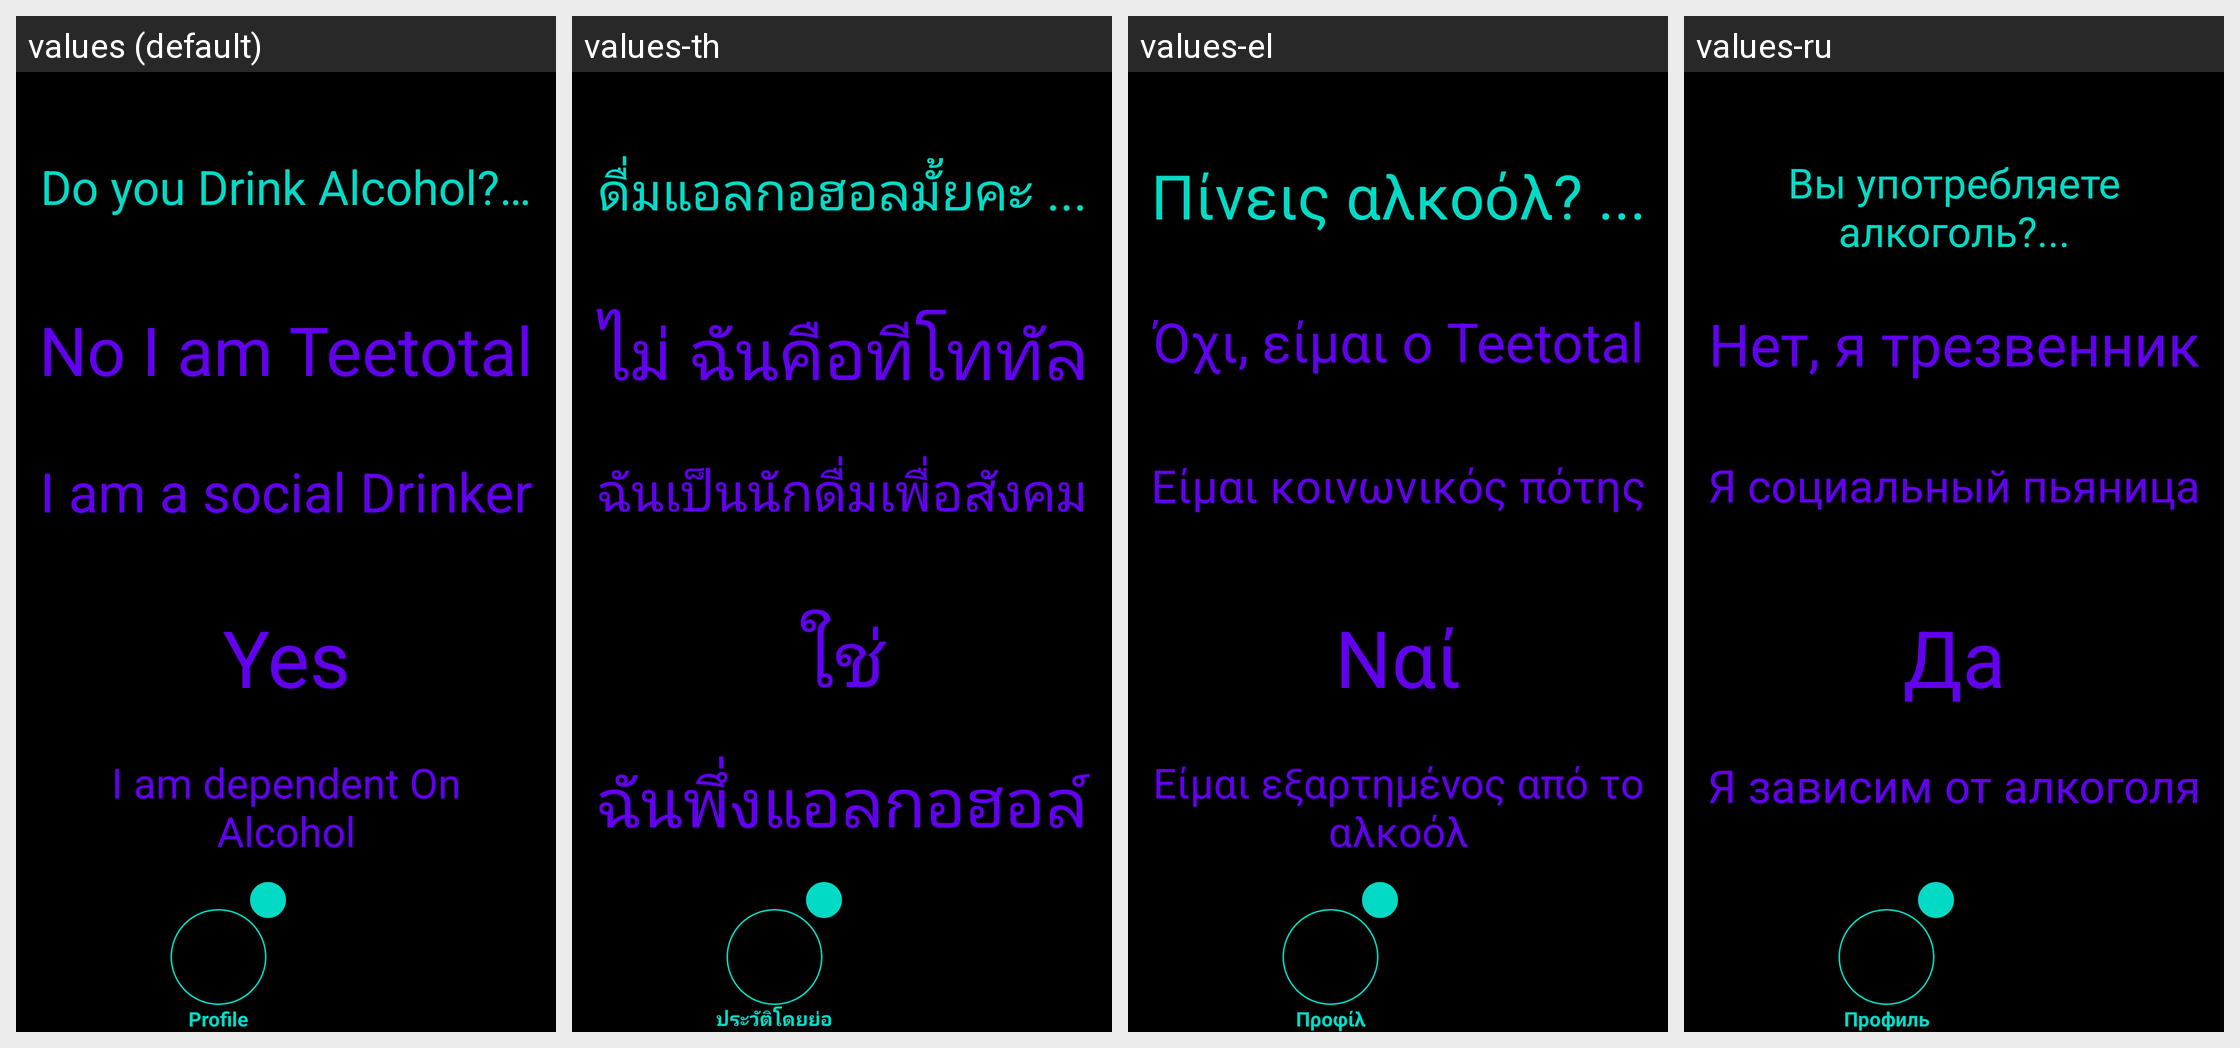

The same Android screen rendered under several of its app's locales, left to right. List the strings drawn on it with the default value and each locale's translation.
Android screen res/layout/activity_profile_drink.xml rendered under 4 locales, left to right: values (default), values-th, values-el, values-ru. Device: Nexus 5 (rendered at 1080×1920; each locale shown at half size, 540×960, under a caption strip naming it); theme Theme.Amore.
Other locales in the repository, not shown: values-af, values-ar, values-be, values-bg, values-bn, values-ca, values-cs, values-cy, values-da, values-de, values-en, values-eo, values-es, values-et, values-fa, values-fi, values-fr, values-ga, values-gl, values-gu, values-hi, values-hr, values-ht, values-hu, values-in, values-is, values-it, values-iw, values-ja, values-ka, values-kn, values-ko, values-lt, values-lv, values-mk, values-mr, values-ms, values-mt, values-nl, values-no, values-pl, values-pt, values-ro, values-sk, values-sl, values-sq, values-sv, values-sw, values-ta, values-te, values-tr, values-uk, values-ur, values-vi, values-zh.
Strings drawn on this screen, with the default value and each locale's value (text and hints the layout hard-codes, and strings that could not be matched under every locale, appear in the picture but are not listed):

profile_drink_question
  values: Do you Drink Alcohol?…
  values-th: ดื่มแอลกอฮอลมั้ยคะ ...
  values-el: Πίνεις αλκοόλ? ...
  values-ru: Вы употребляете алкоголь?...

profile_drink_answer_one
  values: No I am Teetotal
  values-th: ไม่ ฉันคือทีโททัล
  values-el: Όχι, είμαι ο Teetotal
  values-ru: Нет, я трезвенник

profile_drink_answer_two
  values: I am a social Drinker
  values-th: ฉันเป็นนักดื่มเพื่อสังคม
  values-el: Είμαι κοινωνικός πότης
  values-ru: Я социальный пьяница

profile_drink_answer_three
  values: Yes
  values-th: ใช่
  values-el: Ναί
  values-ru: Да

profile_drink_answer_four
  values: I am dependent On Alcohol
  values-th: ฉันพึ่งแอลกอฮอล์
  values-el: Είμαι εξαρτημένος από το αλκοόλ
  values-ru: Я зависим от алкоголя

profile
  values: Profile
  values-th: ประวัติโดยย่อ
  values-el: Προφίλ
  values-ru: Профиль
